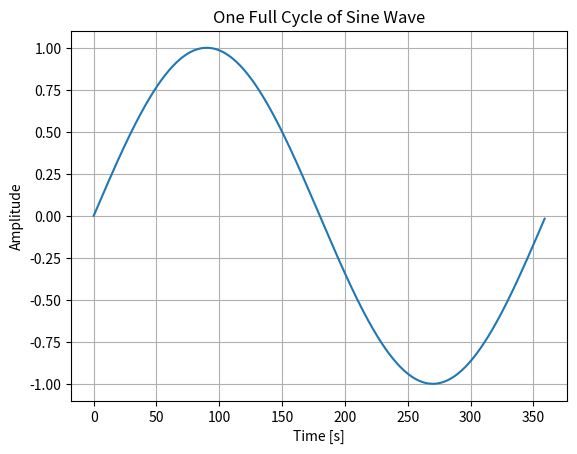

The matplotlib source for this figure:
import numpy as np
import matplotlib.pyplot as plt

degrees = np.linspace(0, 360, 360, endpoint=False)
sine_wave = np.sin(np.radians(degrees))

# Plot
plt.plot(degrees, sine_wave)
plt.title("One Full Cycle of Sine Wave")
plt.xlabel("Time [s]")
plt.ylabel("Amplitude")
plt.grid(True)
plt.show()